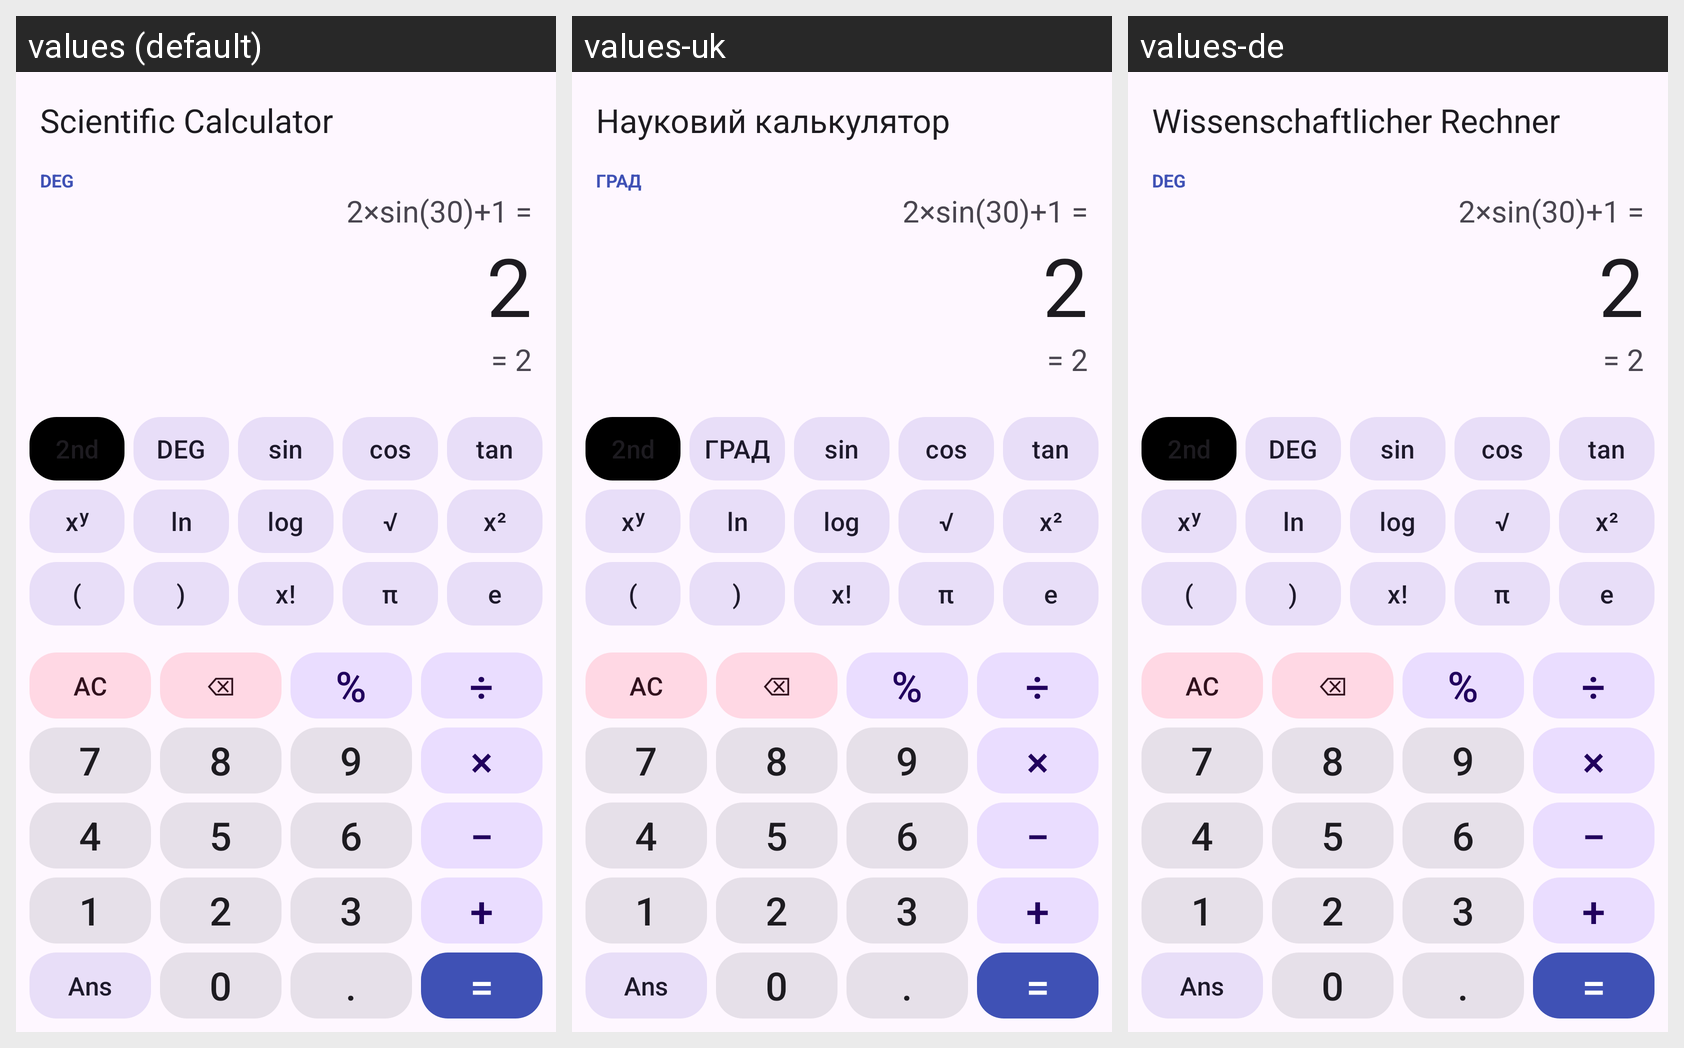

Here is an Android app screen in its default locale and in the app's own translations. Write out the translated-string differences for the strings that appear on this screen.
Android screen res/layout/activity_main.xml rendered under 3 locales, left to right: values (default), values-uk, values-de. Device: Nexus 5 (rendered at 1080×1920; each locale shown at half size, 540×960, under a caption strip naming it); theme Theme.SciCalc.
Strings drawn on this screen, with the default value and each locale's value (text and hints the layout hard-codes, and strings that could not be matched under every locale, appear in the picture but are not listed):

app_name
  values: Scientific Calculator
  values-uk: Науковий калькулятор
  values-de: Wissenschaftlicher Rechner

angle_degrees
  values: DEG
  values-uk: ГРАД
  values-de: DEG

key_inverse
  values: 2nd
  values-uk: 2nd  [not translated; the default value is used]
  values-de: 2nd  [not translated; the default value is used]

key_sin
  values: sin
  values-uk: sin  [not translated; the default value is used]
  values-de: sin  [not translated; the default value is used]

key_cos
  values: cos
  values-uk: cos  [not translated; the default value is used]
  values-de: cos  [not translated; the default value is used]

key_tan
  values: tan
  values-uk: tan  [not translated; the default value is used]
  values-de: tan  [not translated; the default value is used]

key_power
  values: xʸ
  values-uk: xʸ  [not translated; the default value is used]
  values-de: xʸ  [not translated; the default value is used]

key_ln
  values: ln
  values-uk: ln  [not translated; the default value is used]
  values-de: ln  [not translated; the default value is used]

key_log
  values: log
  values-uk: log  [not translated; the default value is used]
  values-de: log  [not translated; the default value is used]

key_sqrt
  values: √
  values-uk: √  [not translated; the default value is used]
  values-de: √  [not translated; the default value is used]

key_square
  values: x²
  values-uk: x²  [not translated; the default value is used]
  values-de: x²  [not translated; the default value is used]

key_paren_open
  values: (
  values-uk: (  [not translated; the default value is used]
  values-de: (  [not translated; the default value is used]

key_paren_close
  values: )
  values-uk: )  [not translated; the default value is used]
  values-de: )  [not translated; the default value is used]

key_factorial
  values: x!
  values-uk: x!  [not translated; the default value is used]
  values-de: x!  [not translated; the default value is used]

key_pi
  values: π
  values-uk: π  [not translated; the default value is used]
  values-de: π  [not translated; the default value is used]

key_e
  values: e
  values-uk: e  [not translated; the default value is used]
  values-de: e  [not translated; the default value is used]

key_clear
  values: AC
  values-uk: AC  [not translated; the default value is used]
  values-de: AC  [not translated; the default value is used]

key_backspace
  values: ⌫
  values-uk: ⌫  [not translated; the default value is used]
  values-de: ⌫  [not translated; the default value is used]

key_percent
  values: %
  values-uk: %  [not translated; the default value is used]
  values-de: %  [not translated; the default value is used]

key_divide
  values: ÷
  values-uk: ÷  [not translated; the default value is used]
  values-de: ÷  [not translated; the default value is used]

key_multiply
  values: ×
  values-uk: ×  [not translated; the default value is used]
  values-de: ×  [not translated; the default value is used]

key_minus
  values: −
  values-uk: −  [not translated; the default value is used]
  values-de: −  [not translated; the default value is used]

key_plus
  values: +
  values-uk: +  [not translated; the default value is used]
  values-de: +  [not translated; the default value is used]

key_answer
  values: Ans
  values-uk: Ans  [not translated; the default value is used]
  values-de: Ans  [not translated; the default value is used]

key_equals
  values: =
  values-uk: =  [not translated; the default value is used]
  values-de: =  [not translated; the default value is used]
